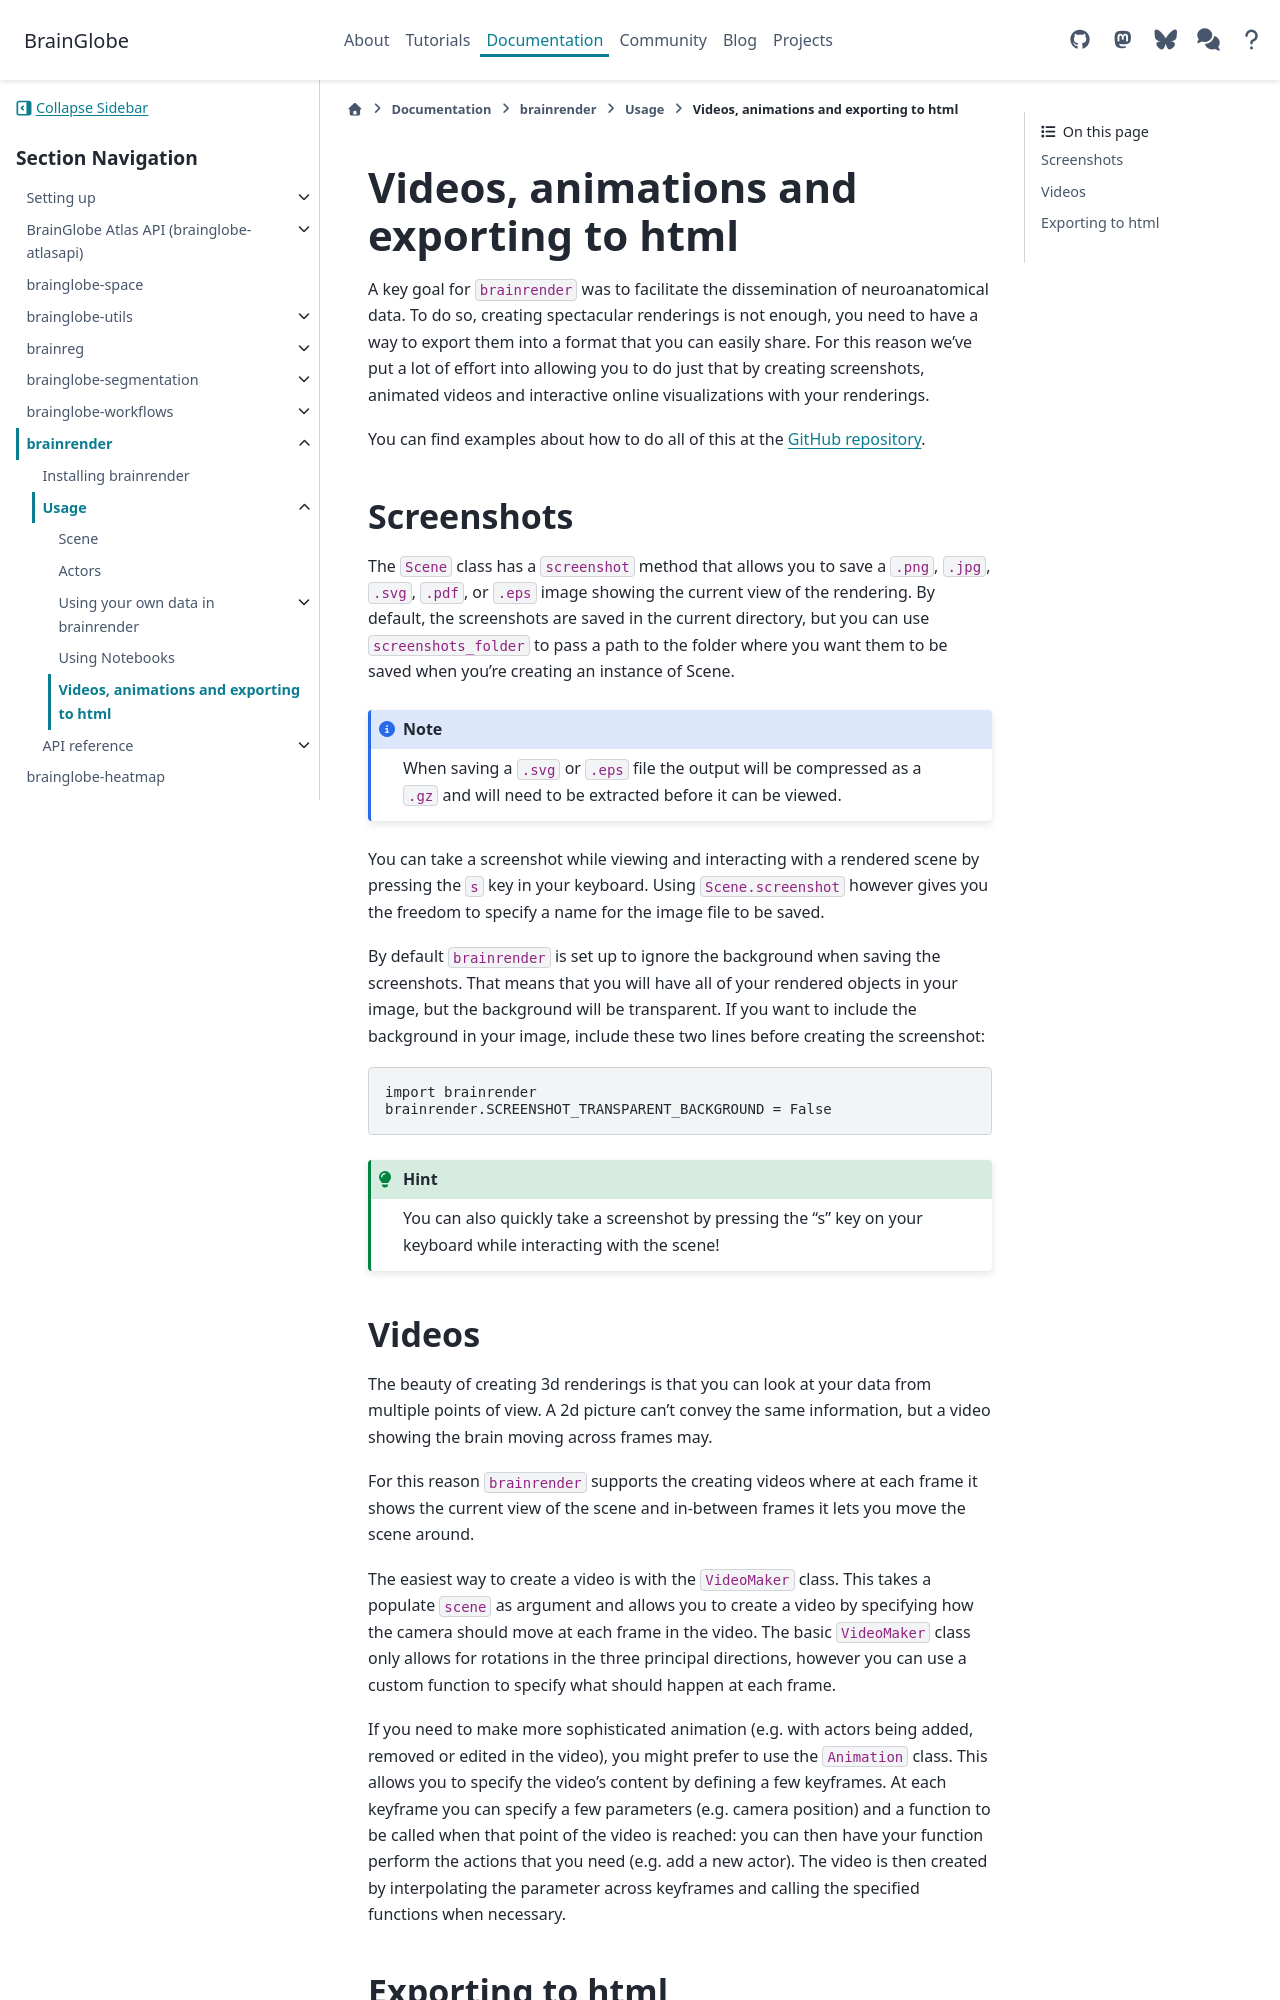

repository: brainglobe/brainglobe.github.io · page: documentation/brainrender/usage/videos-animations-and-exporting-to-html.html · generator: sphinx

# Videos, animations and exporting to html

A key goal for `brainrender` was to facilitate the dissemination of neuroanatomical data. To do so, creating
spectacular renderings is not enough, you need to have a way to export them into a format that you can easily share.
For this reason we've put a lot of effort into allowing you to do just that by creating screenshots, animated videos
and interactive online visualizations with your renderings.

You can find examples about how to do all of this at the
[GitHub repository](https://github.com/brainglobe/brainrender/tree/master/examples).

## Screenshots

The `Scene` class has a `screenshot` method that allows you to save a `.png`, `.jpg`, `.svg`, `.pdf`, or `.eps` image showing the current view of the
rendering.  By default, the screenshots are saved in the current directory, but you can use `screenshots_folder` to
pass a path to the folder where you want them to be saved when you're creating an instance of Scene.

:::{note}
When saving a `.svg` or `.eps` file the output will be compressed as a `.gz` and will need to be extracted
before it can be viewed.
:::

You can take a screenshot while viewing and interacting with a rendered scene by pressing the `s` key in your keyboard.
Using `Scene.screenshot` however gives you the freedom to specify a name for the image file to be saved.

By default `brainrender` is set up to ignore the background when saving the screenshots. That means that you will have
all of your rendered objects in your image, but the background will be transparent. If you want to include the
background in your image, include these two lines before creating the screenshot:

```python
import brainrender
brainrender.SCREENSHOT_TRANSPARENT_BACKGROUND = False
```

:::{hint}
You can also quickly take a screenshot by pressing the "s" key on your keyboard while interacting with the scene!
:::
